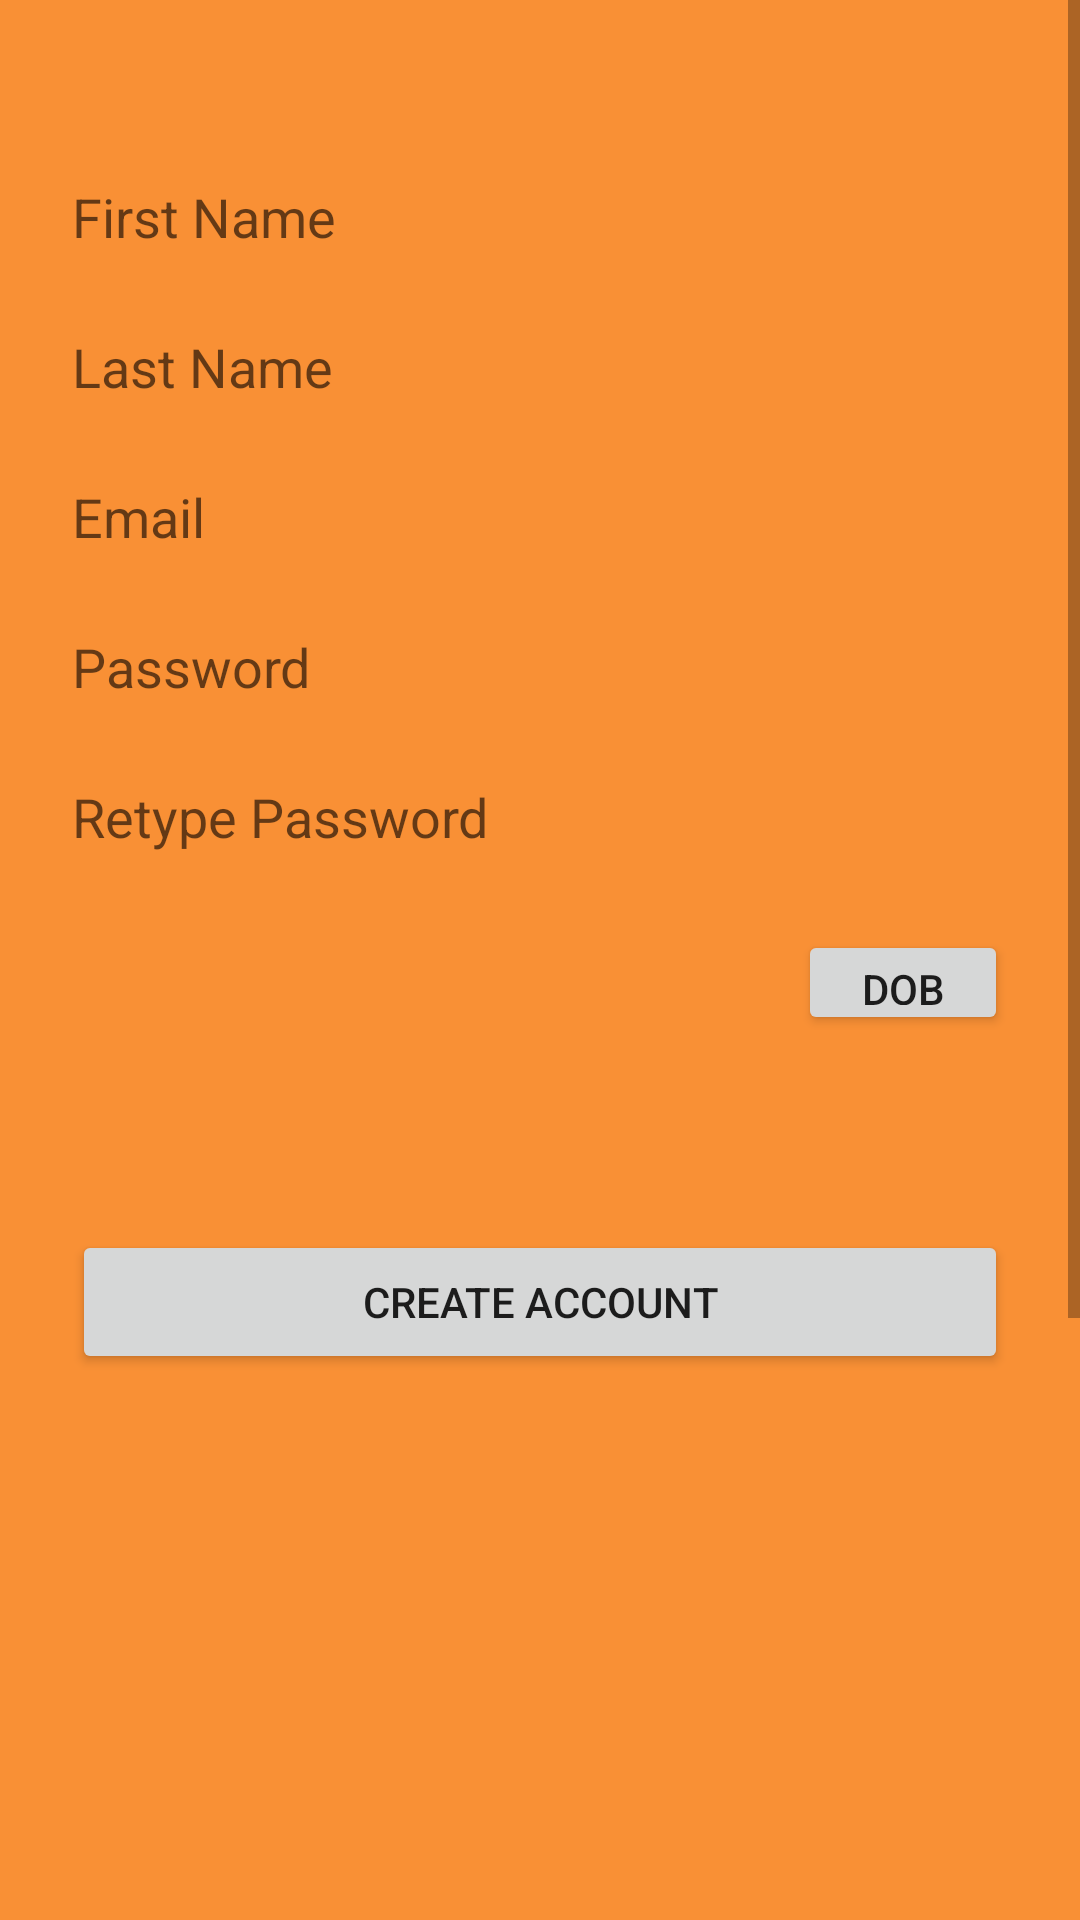

Here is an Android app screen rendered from its layout file. Give the layout XML and the strings, colors and styles it references.
<!-- AndroidManifest.xml: application theme AppTheme -->
<!-- res/layout/signup.xml -->
<?xml version="1.0" encoding="utf-8"?>
<ScrollView
    xmlns:android="http://schemas.android.com/apk/res/android"
    android:layout_width="fill_parent"
    android:layout_height="fill_parent"
    android:fitsSystemWindows="true"
    android:background="@color/orange">

    <RelativeLayout
        android:orientation="vertical"
        android:layout_width="match_parent"
        android:layout_height="match_parent"
        android:paddingTop="10dp"
        android:paddingLeft="24dp"
        android:paddingRight="24dp"
        android:paddingBottom="450dp">

        
        
        
        
        

        
        
        
        
        
        
        <EditText
            android:layout_width = "match_parent"
            android:layout_height = "match_parent"
            android:id = "@+id/input_fname"
            android:layout_marginTop = "50dp"
            android:layout_alignParentLeft = "true"
            android:layout_alignParentStart = "true"
            android:layout_alignParentRight = "true"
            android:layout_alignParentEnd = "true"
            android:background="@drawable/textinput"
            android:inputType="textCapWords"
            android:hint = "First Name"
            android:imeOptions="actionNext"/>
        
        
        
        
        
        
        

        <EditText android:id="@+id/input_lname"
            android:layout_width="match_parent"
            android:layout_height="wrap_content"
            android:hint="Last Name"
            android:layout_marginTop = "100dp"
            android:layout_alignParentLeft = "true"
            android:layout_alignParentStart = "true"
            android:layout_alignParentRight = "true"
            android:layout_alignParentEnd = "true"
            android:background="@drawable/textinput"
            android:inputType="textCapWords"
            android:imeOptions="actionNext"/>



        <EditText android:id="@+id/input_email"
            android:layout_width="match_parent"
            android:layout_height="match_parent"
            android:inputType="textEmailAddress"
            android:layout_marginTop = "150dp"
            android:layout_alignParentLeft = "true"
            android:layout_alignParentStart = "true"
            android:layout_alignParentRight = "true"
            android:layout_alignParentEnd = "true"
            android:background="@drawable/textinput"
            android:hint="Email"
            android:imeOptions="actionNext"/>
        





        
            
            
            
            
            
            
            
            
            
            
            
            


        <EditText android:id="@+id/input_password"
            android:layout_width="match_parent"
            android:layout_height="wrap_content"
            android:inputType="textPassword"
            android:layout_marginTop = "200dp"
            android:layout_alignParentLeft = "true"
            android:layout_alignParentStart = "true"
            android:layout_alignParentRight = "true"
            android:layout_alignParentEnd = "true"
            android:background="@drawable/textinput"
            android:hint="Password"
            android:imeOptions="actionNext"/>
        


        <EditText android:id="@+id/input_repass"
            android:layout_width="match_parent"
            android:layout_height="wrap_content"
            android:inputType="textPassword"
            android:layout_marginTop = "250dp"
            android:layout_alignParentLeft = "true"
            android:layout_alignParentStart = "true"
            android:layout_alignParentRight = "true"
            android:layout_alignParentEnd = "true"
            android:background="@drawable/textinput"
            android:hint="Retype Password"
            android:imeOptions="actionNext"/>


        
        
        
        
        
        
        
        
        
        


        
        
        
        
        
        
        
        
        
        




        <Button
            android:id="@+id/button1"
            android:layout_width="70dp"
            android:layout_height="35dp"
            android:layout_alignParentTop="true"
            android:layout_alignRight="@+id/textView3"
            android:layout_marginTop="300dp"
            android:onClick="Select Date"
            android:text="DOB" />


        
        
        
        
        
        
        
        
        

        <TextView
            android:id="@+id/textView3"
            android:layout_width="match_parent"
            android:layout_height="wrap_content"
            android:layout_marginTop="300dp"
            android:text=""
            android:background="@drawable/textinput"
            android:textAppearance="?android:attr/textAppearanceMedium" />



        <android.support.v7.widget.AppCompatButton
            android:id="@+id/btn_signup"
            android:layout_width="fill_parent"
            android:layout_height="wrap_content"
            android:layout_marginTop="400dp"
            android:layout_marginBottom="24dp"
            android:padding="12dp"
            android:width="540dp"
            android:text="Create Account"/>


        
            
            
            
            
            
            
            






    </RelativeLayout>
</ScrollView>
<!-- resources referenced by this layout -->
<resources>
  <color name="orange">#F99035</color>
  <string name="date_label_set">Press the button to set Date of Birth</string>
  <string name="date_view_set">DOB: </string>
  <style name="AppTheme" parent="Theme.AppCompat.Light.DarkActionBar">
          
          <item name="colorPrimary">@color/colorPrimary</item>
          <item name="colorPrimaryDark">@color/colorPrimaryDark</item>
          <item name="colorAccent">@color/colorAccent</item>
          <item name="android:actionBarStyle">@style/MyActionBarTheme</item>
      </style>
  <color name="colorPrimary">#3F51B5</color>
  <color name="colorPrimaryDark">#303F9F</color>
  <color name="colorAccent">#FF4081</color>
  <style name="MyActionBarTheme" parent="@android:style/Widget.Holo.Light.ActionBar">
          <item name="android:background">@color/orange</item>
      </style>
</resources>
